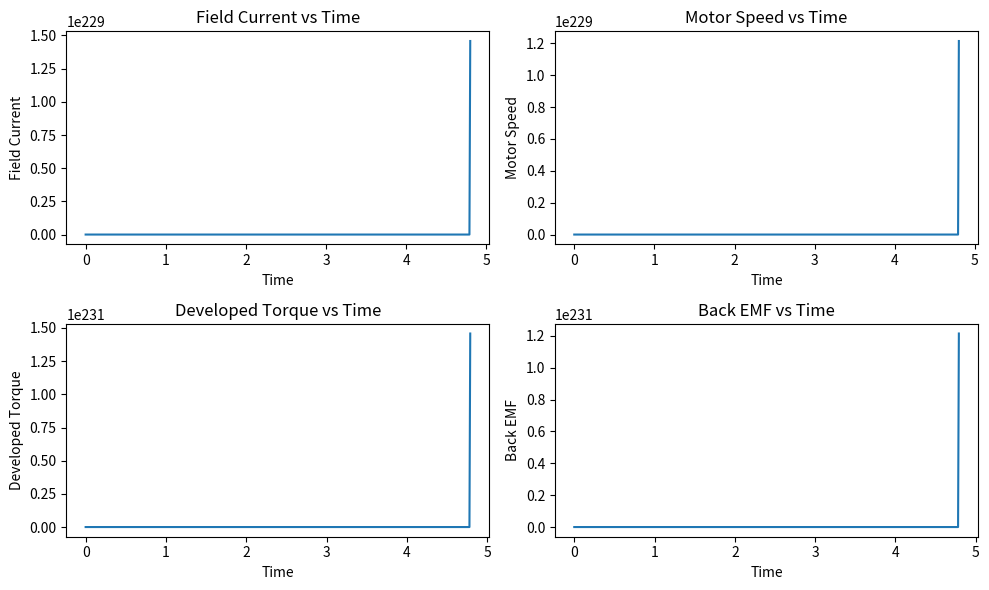

This chart was generated by the following Python code:
import numpy as np
import matplotlib.pyplot as plt

# Constants
Ra = 0.04  # Armature resistance (Ω)
J = 1.2  # Inertia (kg*m^2)
La = 0.006  # Armature inductance (H)
k = 0.245  # Motor constant (Nm/A^2)
B = 0.00006  # Damping coefficient (kg*m^2/s)
Lf = 1.0  # Field inductance constant
TL = 25.0  # Load torque (N)
omega_ref = 200.0  # Motor speed reference (rad/s)

# Time parameters
t_start = 0
t_end = 10
dt = 0.01
time = np.arange(t_start, t_end, dt)

# Define the equations
def Te(ifield, iarm):
    return k * ifield * iarm

def E(ifield, omega):
    return k * ifield * omega

def difdt(uf, ifield):
    return (1 / Lf) * (uf - Ra * ifield)

def dwdt(Te, TL):
    return (1 / J) * (Te - TL)

# Initial conditions
ifield_0 = 1.0  # Initial field current
omega_0 = 0.0  # Initial motor speed
Te_0 = Te(ifield_0, ifield_0)
E_0 = E(ifield_0, omega_0)

# Initialize arrays to store results
ifield_values = np.zeros_like(time)
omega_values = np.zeros_like(time)
Te_values = np.zeros_like(time)
E_values = np.zeros_like(time)

# Simulate the system
ifield_values[0] = ifield_0
omega_values[0] = omega_0
Te_values[0] = Te_0
E_values[0] = E_0

for i in range(1, len(time)):
    Te_values[i] = Te(ifield_values[i-1], ifield_values[i-1])
    E_values[i] = E(ifield_values[i-1], omega_values[i-1])
    difdt_val = difdt(Te_values[i-1], ifield_values[i-1])
    dwdt_val = dwdt(Te_values[i-1], TL)
    ifield_values[i] = ifield_values[i-1] + difdt_val * dt
    omega_values[i] = omega_values[i-1] + dwdt_val * dt

# Plot the results
plt.figure(figsize=(10, 6))

plt.subplot(2, 2, 1)
plt.plot(time, ifield_values)
plt.title('Field Current vs Time')
plt.xlabel('Time')
plt.ylabel('Field Current')

plt.subplot(2, 2, 2)
plt.plot(time, omega_values)
plt.title('Motor Speed vs Time')
plt.xlabel('Time')
plt.ylabel('Motor Speed')

plt.subplot(2, 2, 3)
plt.plot(time, Te_values)
plt.title('Developed Torque vs Time')
plt.xlabel('Time')
plt.ylabel('Developed Torque')

plt.subplot(2, 2, 4)
plt.plot(time, E_values)
plt.title('Back EMF vs Time')
plt.xlabel('Time')
plt.ylabel('Back EMF')

plt.tight_layout()
plt.show()
